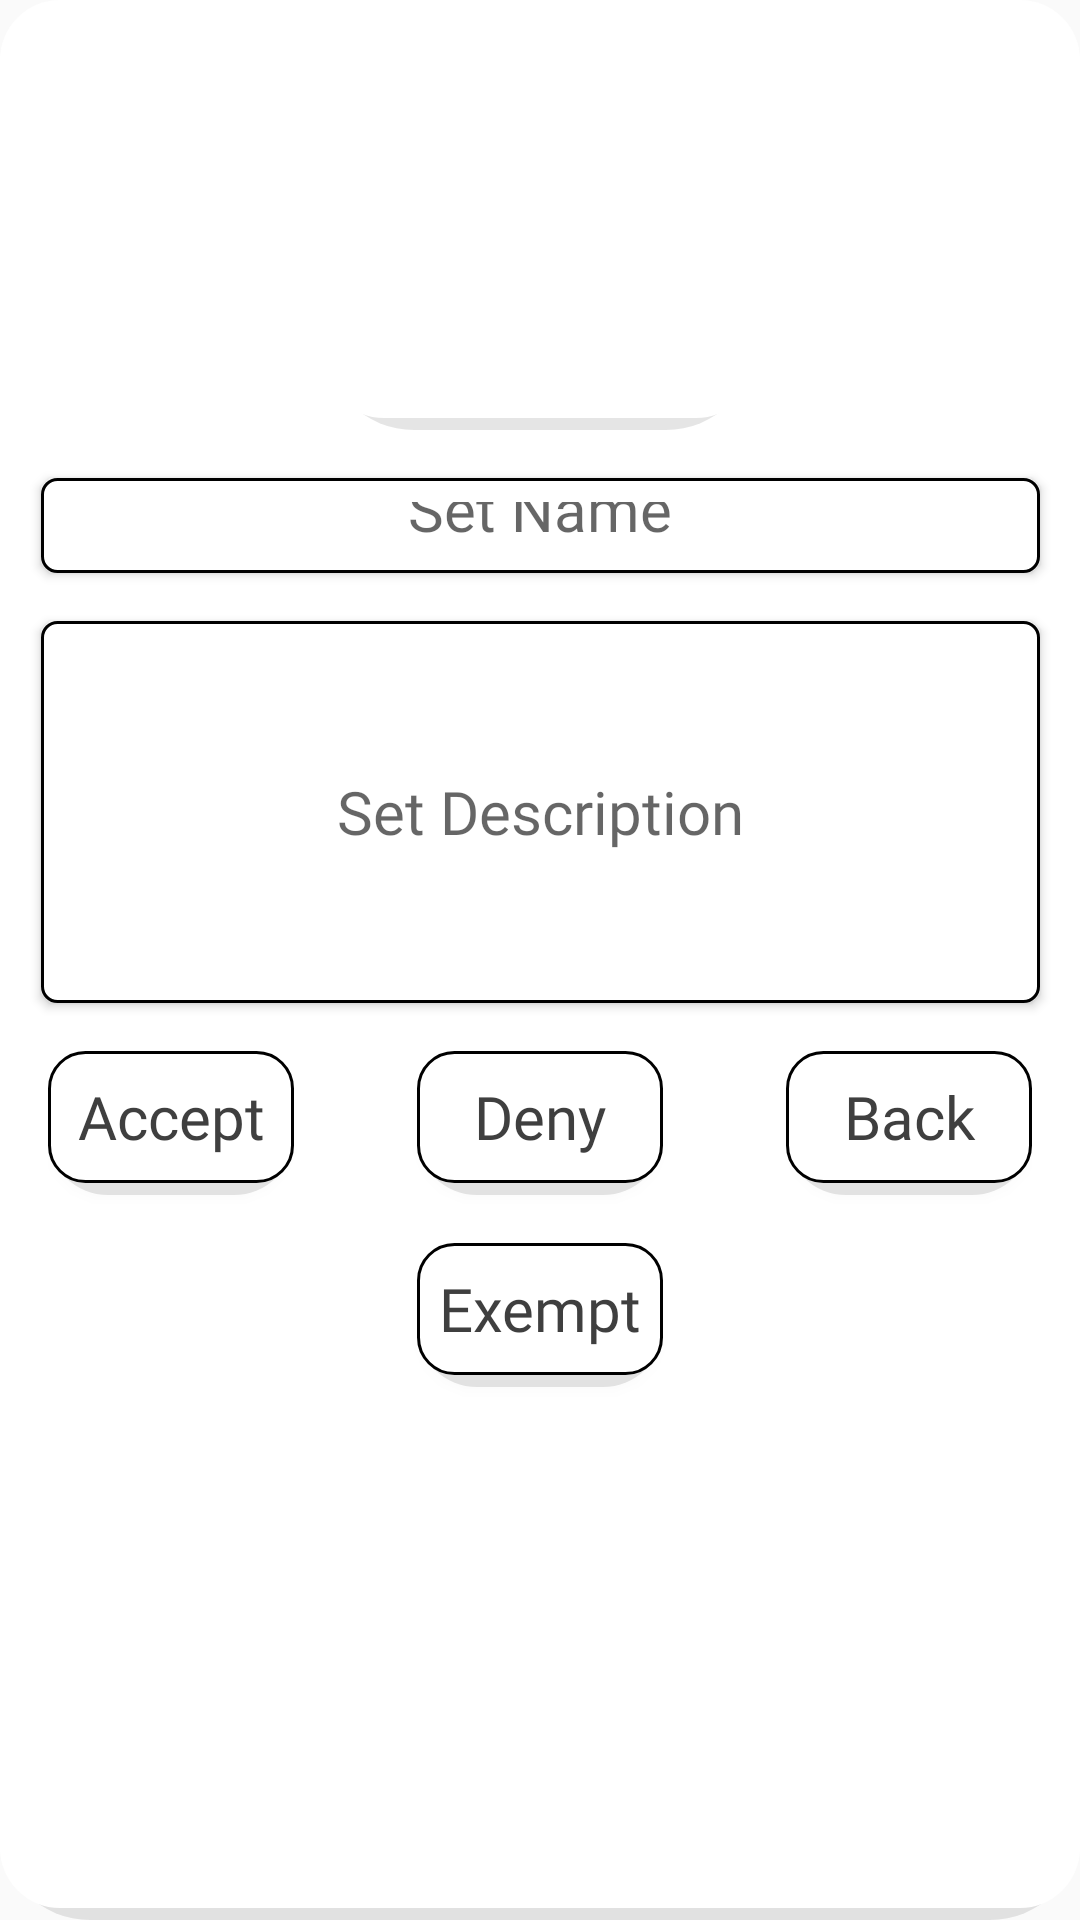

Produce the Android XML layout that renders to this screen, including the resource entries it uses.
<!-- AndroidManifest.xml: application theme Theme.AppCompat.Light.NoActionBar -->
<!-- res/layout/module_parent_quest_tab.xml -->
<?xml version="1.0" encoding="utf-8"?>
<androidx.constraintlayout.widget.ConstraintLayout xmlns:android="http://schemas.android.com/apk/res/android"
    xmlns:app="http://schemas.android.com/apk/res-auto"
    xmlns:tools="http://schemas.android.com/tools"
    android:id="@+id/editQuestContainer"
    android:layout_width="match_parent"
    android:layout_height="match_parent"
    android:background="@drawable/rectangle_rounded">

    <ImageView
        android:id="@+id/editQuestImage"
        android:layout_width="0dp"
        android:layout_height="0dp"
        android:elevation="1dp"
        android:layout_marginTop="16dp"
        android:translationZ="1dp"
        app:layout_constraintEnd_toEndOf="parent"
        app:layout_constraintStart_toStartOf="parent"
        app:layout_constraintTop_toTopOf="parent"
        app:layout_constraintBottom_toTopOf="@+id/editQuestName"
        app:srcCompat="@drawable/rectangle_rounded"
        app:layout_constraintHeight_percent="0.2"
        app:layout_constraintHorizontal_bias="0.5"
        app:layout_constraintWidth_percent="0.4"
        app:layout_constraintVertical_bias="0.5"
        />

    <EditText
        android:id="@+id/editQuestName"
        android:layout_width="0dp"
        android:layout_height="0dp"
        android:background="@drawable/textbox_rounded"
        android:layout_marginTop="16dp"
        android:elevation="1dp"
        android:ems="10"
        android:fontFamily="@font/eb_garamond_semibold"
        android:hint="Set Name"
        android:inputType="textCapWords"
        android:padding="8dp"
        android:textAlignment="center"
        android:textColor="#3F3F3F"
        android:textSize="20sp"
        android:translationZ="1dp"
        app:layout_constraintHeight_percent="0.05"
        app:layout_constraintHorizontal_bias="0.5"
        app:layout_constraintWidth_percent="0.925"
        app:layout_constraintVertical_bias="0.5"
        app:layout_constraintEnd_toEndOf="parent"
        app:layout_constraintStart_toStartOf="parent"
        app:layout_constraintTop_toBottomOf="@id/editQuestImage"
        app:layout_constraintBottom_toTopOf="@+id/editQuestDescription"
        />

    <EditText
        android:id="@+id/editQuestDescription"
        android:layout_width="0dp"
        android:layout_height="0dp"
        android:layout_marginTop="16dp"
        android:background="@drawable/textbox_rounded"
        android:elevation="1dp"
        android:ems="10"
        android:fontFamily="@font/eb_garamond_semibold"
        android:hint="Set Description"
        android:inputType="textMultiLine"
        android:padding="10dp"
        android:textAlignment="center"
        android:textColor="#3F3F3F"
        android:textSize="20sp"
        android:translationZ="1dp"
        app:layout_constraintHeight_percent="0.2"
        app:layout_constraintHorizontal_bias="0.5"
        app:layout_constraintWidth_percent="0.925"
        app:layout_constraintVertical_bias="0.5"
        app:layout_constraintEnd_toEndOf="parent"
        app:layout_constraintStart_toStartOf="parent"
        app:layout_constraintTop_toBottomOf="@+id/editQuestName"
        app:layout_constraintBottom_toTopOf="@+id/editQuestButtonContainer"/>

    <androidx.constraintlayout.widget.ConstraintLayout
        android:id="@+id/editQuestButtonContainer"
        android:layout_width="0dp"
        android:layout_height="0dp"
        android:layout_marginStart="16dp"
        android:layout_marginTop="16dp"
        android:layout_marginEnd="16dp"
        app:layout_constraintEnd_toEndOf="parent"
        app:layout_constraintStart_toStartOf="parent"
        app:layout_constraintHeight_percent="0.3"
        app:layout_constraintTop_toBottomOf="@+id/editQuestDescription">

        <androidx.appcompat.widget.AppCompatButton
            android:id="@+id/editQuestAccept"
            android:layout_width="0dp"
            android:layout_height="wrap_content"
            android:background="@drawable/button_shadowed_states"
            android:elevation="1dp"
            android:fontFamily="@font/eb_garamond_semibold"
            android:stateListAnimator="@null"
            android:text="Accept"
            android:textAlignment="center"
            android:textAllCaps="false"
            android:textColor="#3F3F3F"
            android:textSize="20sp"
            android:translationZ="1dp"
            app:layout_constraintBottom_toBottomOf="parent"
            app:layout_constraintEnd_toEndOf="@+id/editQuestCancel"
            app:layout_constraintStart_toStartOf="parent"
            app:layout_constraintTop_toTopOf="parent"
            app:layout_constraintWidth_percent="0.25"
            app:layout_constraintHorizontal_bias="0"
            app:layout_constraintVertical_bias="0"
            />

        <androidx.appcompat.widget.AppCompatButton
            android:id="@+id/editQuestDeny"
            android:layout_width="0dp"
            android:layout_height="wrap_content"
            android:background="@drawable/button_shadowed_states"
            android:elevation="1dp"
            android:fontFamily="@font/eb_garamond_semibold"
            android:stateListAnimator="@null"
            android:text="Deny"
            android:textAlignment="center"
            android:textAllCaps="false"
            android:textColor="#3F3F3F"
            android:textSize="20sp"
            android:translationZ="1dp"
            app:layout_constraintBottom_toBottomOf="parent"
            app:layout_constraintEnd_toEndOf="@+id/editQuestCancel"
            app:layout_constraintStart_toStartOf="parent"
            app:layout_constraintTop_toTopOf="parent"
            app:layout_constraintWidth_percent="0.25"
            app:layout_constraintHorizontal_bias="0.5"
            app:layout_constraintVertical_bias="0"
            />

        <androidx.appcompat.widget.AppCompatButton
            android:id="@+id/editQuestCancel"
            android:layout_width="0dp"
            android:layout_height="wrap_content"
            android:background="@drawable/button_shadowed_states"
            android:elevation="1dp"
            android:fontFamily="@font/eb_garamond_semibold"
            android:stateListAnimator="@null"
            android:text="Back"
            android:textAlignment="center"
            android:textAllCaps="false"
            android:textColor="#3F3F3F"
            android:textSize="20sp"
            android:translationZ="1dp"
            app:layout_constraintBottom_toBottomOf="parent"
            app:layout_constraintEnd_toEndOf="parent"
            app:layout_constraintStart_toStartOf="parent"
            app:layout_constraintTop_toTopOf="parent"
            app:layout_constraintWidth_percent="0.25"
            app:layout_constraintHorizontal_bias="1"
            app:layout_constraintVertical_bias="0"
            />

        <androidx.appcompat.widget.AppCompatButton
            android:id="@+id/editQuestExempt"
            android:layout_width="0dp"
            android:layout_height="wrap_content"
            android:background="@drawable/button_shadowed_states"
            android:elevation="1dp"
            android:fontFamily="@font/eb_garamond_semibold"
            android:stateListAnimator="@null"
            android:text="Exempt"
            android:textAlignment="center"
            android:textAllCaps="false"
            android:textColor="#3F3F3F"
            android:textSize="20sp"
            android:layout_marginTop="64dp"
            android:translationZ="1dp"
            app:layout_constraintBottom_toBottomOf="parent"
            app:layout_constraintEnd_toEndOf="@+id/editQuestCancel"
            app:layout_constraintStart_toStartOf="parent"
            app:layout_constraintTop_toTopOf="parent"
            app:layout_constraintWidth_percent="0.25"
            app:layout_constraintHorizontal_bias="0.5"
            app:layout_constraintVertical_bias="0"
            />

    </androidx.constraintlayout.widget.ConstraintLayout>

</androidx.constraintlayout.widget.ConstraintLayout>
<!-- resources referenced by this layout -->
<resources>
  <!-- drawable button_shadowed_states (drawable) -->
  <?xml version="1.0" encoding="utf-8"?>
  <selector xmlns:android="http://schemas.android.com/apk/res/android">
      
      <item android:state_pressed="true">
          <layer-list>
              <item android:drawable="@drawable/button_shadowed_pressed" />
          </layer-list>
      </item>
      
      <item>
          <layer-list>
              <item android:drawable="@drawable/button_shadowed" />
          </layer-list>
      </item>
  </selector>
  <!-- drawable rectangle_rounded (drawable) -->
  <?xml version="1.0" encoding="utf-8"?>
  <layer-list xmlns:android="http://schemas.android.com/apk/res/android">
      <item>
          <shape>
              <padding
                  android:bottom="4dp" />
              <corners android:radius="30dp" />
              <solid android:color="#1A000000" />
          </shape>
      </item>
      <item>
          <shape>
              <corners android:radius="20dp" />
              <solid android:color="@color/white" />
          </shape>
      </item>
  </layer-list>
  <!-- drawable textbox_rounded (drawable) -->
  <?xml version="1.0" encoding="utf-8"?>
  <selector xmlns:android="http://schemas.android.com/apk/res/android">
  
      <item>
          <layer-list>
              <item>
                  <shape android:shape="rectangle">
                      <corners android:radius="5dp" />
                      <solid android:color="@color/white" />
                      <stroke
                          android:width="1dp"
                          android:color="@color/black" />
                  </shape>
              </item>
              <item android:bottom="5dp" android:left="5dp" android:right="5dp" android:top="5dp">
                  <shape android:shape="rectangle">
                      <corners android:radius="5dp" />
                      <solid android:color="@color/white" />
                  </shape>
              </item>
          </layer-list>
      </item>
  
  </selector>
  <!-- drawable button_shadowed_pressed (drawable) -->
  <?xml version="1.0" encoding="utf-8"?>
  <layer-list xmlns:android="http://schemas.android.com/apk/res/android">
      <item android:drawable="@drawable/button_shadow" /> 
      <item android:drawable="@drawable/button_background_pressed" /> 
  </layer-list>
  <!-- drawable button_shadowed (drawable) -->
  <?xml version="1.0" encoding="utf-8"?>
  <layer-list xmlns:android="http://schemas.android.com/apk/res/android">
      <item android:drawable="@drawable/button_shadow" /> 
      <item android:drawable="@drawable/button_background" /> 
  </layer-list>
  <color name="white">#FFFFFFFF</color>
  <color name="black">#FF000000</color>
  <!-- drawable button_shadow (drawable) -->
  <?xml version="1.0" encoding="utf-8"?>
  <layer-list xmlns:android="http://schemas.android.com/apk/res/android">
      <item>
          <shape>
              <padding
                  android:bottom="4dp" />
              <corners android:radius="20dp" /> 
              <solid android:color="#1A000000" /> 
          </shape>
      </item>
  </layer-list>
  <!-- drawable button_background_pressed (drawable) -->
  <?xml version="1.0" encoding="utf-8"?>
  <shape xmlns:android="http://schemas.android.com/apk/res/android"
      android:shape="rectangle">
      <corners android:radius="20dp" /> 
      <stroke
          android:width="1dp"
          android:color="#FF8000" /> 
      <solid android:color="@color/white" /> 
  </shape>
  <!-- drawable button_background (drawable) -->
  <?xml version="1.0" encoding="utf-8"?>
  <shape xmlns:android="http://schemas.android.com/apk/res/android"
      android:shape="rectangle">
      <corners android:radius="12dp" /> 
      <stroke
          android:width="1dp"
          android:color="@color/black" /> 
      <solid android:color="@color/white" /> 
  </shape>
</resources>
